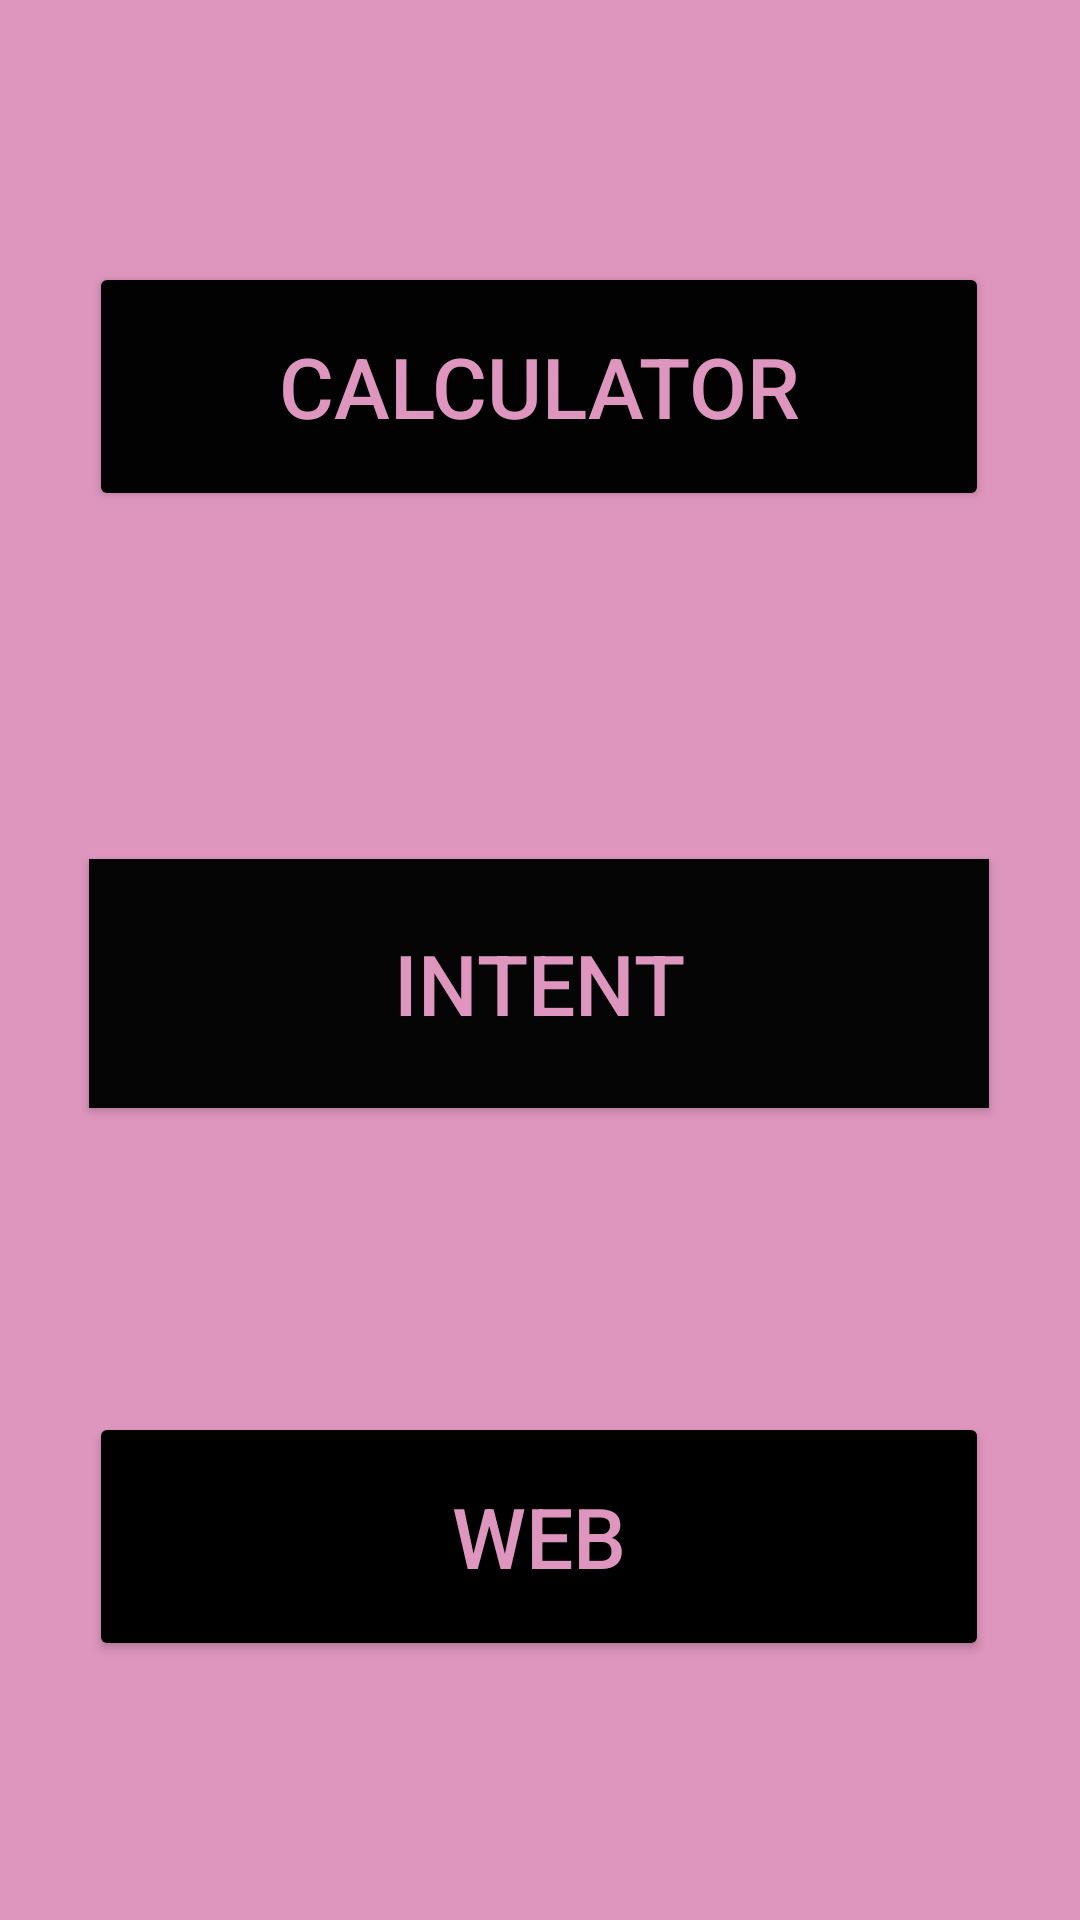

Write the Android layout XML for this screen, with the resource values it uses.
<!-- AndroidManifest.xml: application theme Theme.IntentCalcWeb -->
<!-- res/layout/activity_main.xml -->
<?xml version="1.0" encoding="utf-8"?>
<androidx.constraintlayout.widget.ConstraintLayout xmlns:android="http://schemas.android.com/apk/res/android"
    xmlns:app="http://schemas.android.com/apk/res-auto"
    xmlns:tools="http://schemas.android.com/tools"
    android:layout_width="match_parent"
    android:layout_height="match_parent"
    android:background="#DF96BE"
    tools:context=".MainActivity">


    <Button
        android:id="@+id/btn_Calc"
        android:layout_width="300dp"
        android:layout_height="83dp"
        android:text="Calculator"
        android:textColor="#DF96BE"
        android:textSize="28dp"
        app:backgroundTint="#020202"
        app:layout_constraintBottom_toBottomOf="parent"
        app:layout_constraintEnd_toEndOf="parent"
        app:layout_constraintHorizontal_bias="0.495"
        app:layout_constraintStart_toStartOf="parent"
        app:layout_constraintTop_toTopOf="parent"
        app:layout_constraintVertical_bias="0.157" />

    <Button
        android:id="@+id/btn_Intent"
        android:layout_width="300dp"
        android:layout_height="83dp"
        android:background="@color/purple_200"
        android:text="Intent"
        android:textColor="#DF96BE"
        android:textSize="28dp"
        app:backgroundTint="#050505"
        app:layout_constraintBottom_toBottomOf="parent"
        app:layout_constraintEnd_toEndOf="parent"
        app:layout_constraintHorizontal_bias="0.495"
        app:layout_constraintStart_toStartOf="parent"
        app:layout_constraintTop_toBottomOf="@+id/btn_Calc"
        app:layout_constraintVertical_bias="0.3" />

    <Button
        android:id="@+id/btn_webview"
        android:layout_width="300dp"
        android:layout_height="83dp"
        android:text="WEB"
        android:textColor="#DF96BE"
        android:textSize="28dp"
        app:backgroundTint="#000000"
        app:layout_constraintBottom_toBottomOf="parent"
        app:layout_constraintEnd_toEndOf="parent"
        app:layout_constraintHorizontal_bias="0.495"
        app:layout_constraintStart_toStartOf="parent"
        app:layout_constraintTop_toBottomOf="@+id/btn_Intent"
        app:layout_constraintVertical_bias="0.54" />
</androidx.constraintlayout.widget.ConstraintLayout>
<!-- resources referenced by this layout -->
<resources>
  <style name="Theme.IntentCalcWeb" parent="Theme.MaterialComponents.DayNight.DarkActionBar">
          
          <item name="colorPrimary">@color/purple_500</item>
          <item name="colorPrimaryVariant">@color/purple_700</item>
          <item name="colorOnPrimary">@color/white</item>
          
          <item name="colorSecondary">@color/teal_200</item>
          <item name="colorSecondaryVariant">@color/teal_700</item>
          <item name="colorOnSecondary">@color/black</item>
          
          <item name="android:statusBarColor" tools:targetApi="l">?attr/colorPrimaryVariant</item>
          
      </style>
  <!-- not gathered from this repository: default colours our renderer supplied (Android Studio template values) -->
  <color name="purple_200">#FFBB86FC</color>
  <color name="purple_500">#FF6200EE</color>
  <color name="purple_700">#FF3700B3</color>
  <color name="teal_200">#FF03DAC5</color>
  <color name="teal_700">#FF018786</color>
  <color name="black">#FF000000</color>
  <color name="white">#FFFFFFFF</color>
</resources>
